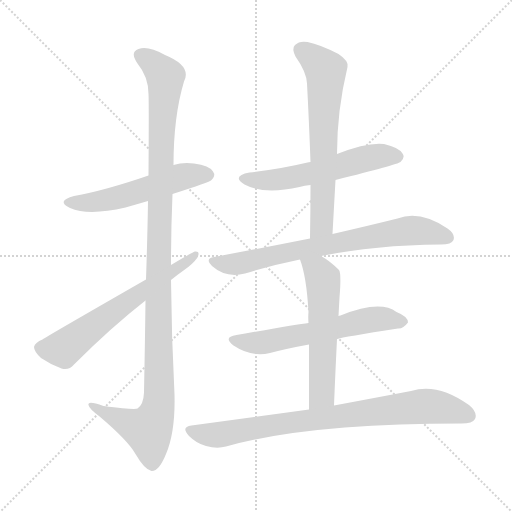
t = 0.00 s
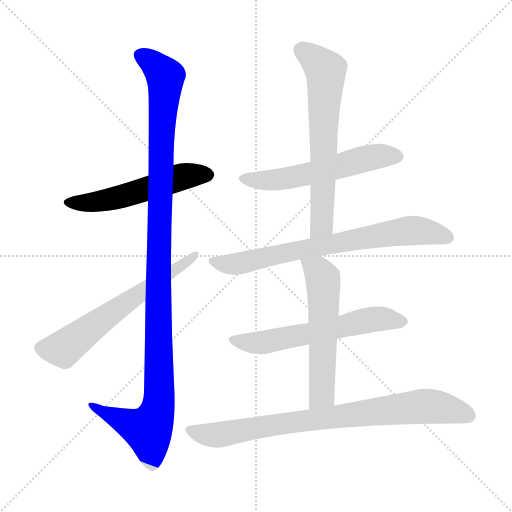
t = 1.52 s
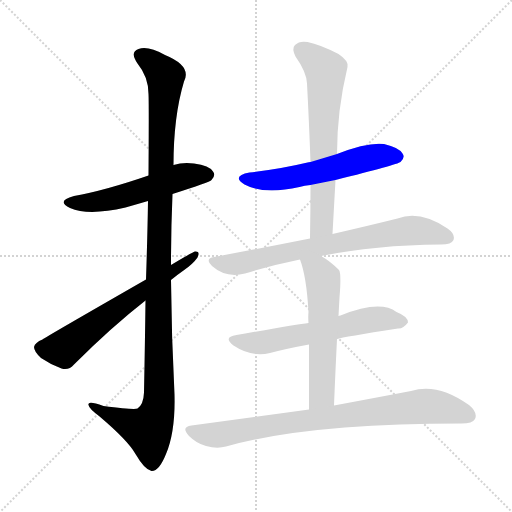
t = 3.05 s
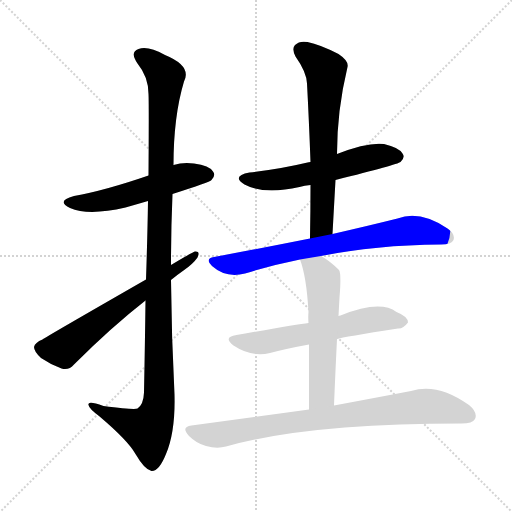
t = 4.57 s
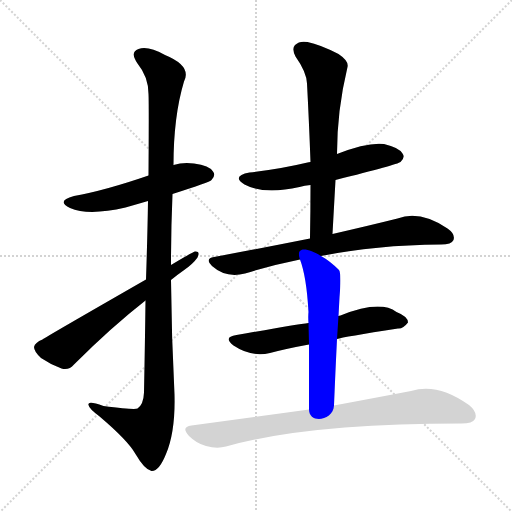
t = 6.10 s
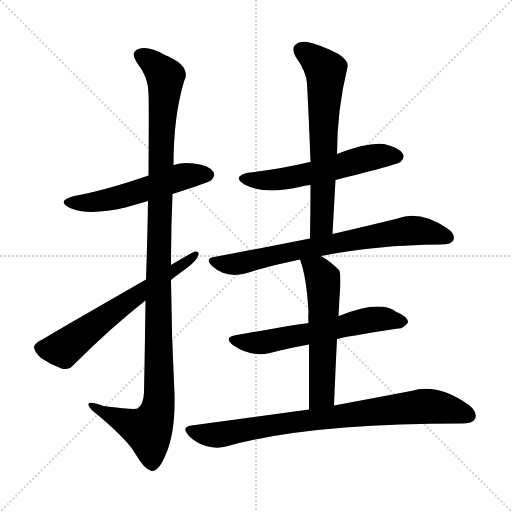
t = 7.62 s

The animated SVG that drew these frames (rendered in a browser with its animation timeline set to each time). Animation: 9 CSS @keyframes rules; one cycle of 7.62 s.

<svg version="1.1" viewBox="0 0 1024 1024" xmlns="http://www.w3.org/2000/svg">
  <g stroke="lightgray" stroke-dasharray="1,1" stroke-width="1" transform="scale(4, 4)">
    <line x1="0" y1="0" x2="256" y2="256"></line>
    <line x1="256" y1="0" x2="0" y2="256"></line>
    <line x1="128" y1="0" x2="128" y2="256"></line>
    <line x1="0" y1="128" x2="256" y2="128"></line>
  </g>
<g transform="scale(1, -1) translate(0, -900)">
   <style type="text/css">
    @keyframes keyframes0 {
      from {
       stroke: blue;
       stroke-dashoffset: 539;
       stroke-width: 128;
       }
       64% {
       animation-timing-function: step-end;
       stroke: blue;
       stroke-dashoffset: 0;
       stroke-width: 128;
       }
       to {
       stroke: black;
       stroke-width: 1024;
       }
       }
       #make-me-a-hanzi-animation-0 {
         animation: keyframes0 0.688639s both;
         animation-delay: 0.000000s;
         animation-timing-function: linear;
       }
    @keyframes keyframes1 {
      from {
       stroke: blue;
       stroke-dashoffset: 1158;
       stroke-width: 128;
       }
       79% {
       animation-timing-function: step-end;
       stroke: blue;
       stroke-dashoffset: 0;
       stroke-width: 128;
       }
       to {
       stroke: black;
       stroke-width: 1024;
       }
       }
       #make-me-a-hanzi-animation-1 {
         animation: keyframes1 1.192383s both;
         animation-delay: 0.688639s;
         animation-timing-function: linear;
       }
    @keyframes keyframes2 {
      from {
       stroke: blue;
       stroke-dashoffset: 626;
       stroke-width: 128;
       }
       67% {
       animation-timing-function: step-end;
       stroke: blue;
       stroke-dashoffset: 0;
       stroke-width: 128;
       }
       to {
       stroke: black;
       stroke-width: 1024;
       }
       }
       #make-me-a-hanzi-animation-2 {
         animation: keyframes2 0.759440s both;
         animation-delay: 1.881022s;
         animation-timing-function: linear;
       }
    @keyframes keyframes3 {
      from {
       stroke: blue;
       stroke-dashoffset: 566;
       stroke-width: 128;
       }
       65% {
       animation-timing-function: step-end;
       stroke: blue;
       stroke-dashoffset: 0;
       stroke-width: 128;
       }
       to {
       stroke: black;
       stroke-width: 1024;
       }
       }
       #make-me-a-hanzi-animation-3 {
         animation: keyframes3 0.710612s both;
         animation-delay: 2.640462s;
         animation-timing-function: linear;
       }
    @keyframes keyframes4 {
      from {
       stroke: blue;
       stroke-dashoffset: 653;
       stroke-width: 128;
       }
       68% {
       animation-timing-function: step-end;
       stroke: blue;
       stroke-dashoffset: 0;
       stroke-width: 128;
       }
       to {
       stroke: black;
       stroke-width: 1024;
       }
       }
       #make-me-a-hanzi-animation-4 {
         animation: keyframes4 0.781413s both;
         animation-delay: 3.351074s;
         animation-timing-function: linear;
       }
    @keyframes keyframes5 {
      from {
       stroke: blue;
       stroke-dashoffset: 734;
       stroke-width: 128;
       }
       70% {
       animation-timing-function: step-end;
       stroke: blue;
       stroke-dashoffset: 0;
       stroke-width: 128;
       }
       to {
       stroke: black;
       stroke-width: 1024;
       }
       }
       #make-me-a-hanzi-animation-5 {
         animation: keyframes5 0.847331s both;
         animation-delay: 4.132487s;
         animation-timing-function: linear;
       }
    @keyframes keyframes6 {
      from {
       stroke: blue;
       stroke-dashoffset: 598;
       stroke-width: 128;
       }
       66% {
       animation-timing-function: step-end;
       stroke: blue;
       stroke-dashoffset: 0;
       stroke-width: 128;
       }
       to {
       stroke: black;
       stroke-width: 1024;
       }
       }
       #make-me-a-hanzi-animation-6 {
         animation: keyframes6 0.736654s both;
         animation-delay: 4.979818s;
         animation-timing-function: linear;
       }
    @keyframes keyframes7 {
      from {
       stroke: blue;
       stroke-dashoffset: 569;
       stroke-width: 128;
       }
       65% {
       animation-timing-function: step-end;
       stroke: blue;
       stroke-dashoffset: 0;
       stroke-width: 128;
       }
       to {
       stroke: black;
       stroke-width: 1024;
       }
       }
       #make-me-a-hanzi-animation-7 {
         animation: keyframes7 0.713053s both;
         animation-delay: 5.716471s;
         animation-timing-function: linear;
       }
    @keyframes keyframes8 {
      from {
       stroke: blue;
       stroke-dashoffset: 820;
       stroke-width: 128;
       }
       73% {
       animation-timing-function: step-end;
       stroke: blue;
       stroke-dashoffset: 0;
       stroke-width: 128;
       }
       to {
       stroke: black;
       stroke-width: 1024;
       }
       }
       #make-me-a-hanzi-animation-8 {
         animation: keyframes8 0.917318s both;
         animation-delay: 6.429525s;
         animation-timing-function: linear;
       }
</style>
<path d="M 345.0 512.0 Q 420.0 536.0 423.0 540.0 Q 432.0 549.0 426.0 557.0 Q 419.0 569.0 388.0 573.0 Q 366.0 576.0 347.0 570.0 L 297.0 549.0 Q 210.0 519.0 148.0 508.0 Q 111.0 498.0 140.0 484.0 Q 177.0 468.0 251.0 485.0 Q 272.0 491.0 296.0 498.0 L 345.0 512.0 Z" fill="lightgray"></path> 
<path d="M 291.0 299.0 Q 290.0 217.0 288.0 115.0 Q 287.0 91.0 275.0 83.0 Q 269.0 80.0 207.0 88.0 Q 174.0 100.0 177.0 90.0 Q 178.0 83.0 198.0 68.0 Q 256.0 19.0 271.0 -8.0 Q 289.0 -39.0 303.0 -42.0 Q 318.0 -43.0 332.0 -8.0 Q 351.0 37.0 349.0 111.0 Q 343.0 226.0 342.0 340.0 L 342.0 370.0 Q 342.0 442.0 345.0 512.0 L 347.0 570.0 Q 347.0 667.0 368.0 737.0 Q 384.0 768.0 330.0 790.0 Q 296.0 809.0 277.0 802.0 Q 259.0 796.0 275.0 773.0 Q 297.0 746.0 297.0 712.0 Q 298.0 694.0 297.0 549.0 L 296.0 498.0 Q 295.0 431.0 292.0 341.0 L 291.0 299.0 Z" fill="lightgray"></path> 
<path d="M 292.0 341.0 Q 88.0 224.0 85.0 221.0 Q 70.0 215.0 68.0 206.0 Q 68.0 197.0 82.0 184.0 Q 101.0 171.0 123.0 163.0 Q 138.0 159.0 148.0 171.0 Q 223.0 246.0 291.0 299.0 L 342.0 340.0 Q 354.0 350.0 367.0 359.0 Q 386.0 372.0 395.0 385.0 Q 401.0 398.0 390.0 397.0 Q 387.0 397.0 342.0 370.0 L 292.0 341.0 Z" fill="lightgray"></path> 
<path d="M 671.0 540.0 Q 795.0 571.0 801.0 576.0 Q 811.0 585.0 805.0 593.0 Q 798.0 605.0 768.0 612.0 Q 735.0 616.0 674.0 592.0 L 621.0 576.0 Q 617.0 576.0 615.0 575.0 Q 561.0 562.0 499.0 555.0 Q 462.0 548.0 489.0 531.0 Q 528.0 510.0 599.0 526.0 Q 609.0 529.0 621.0 530.0 L 671.0 540.0 Z" fill="lightgray"></path> 
<path d="M 665.0 432.0 Q 668.0 487.0 671.0 540.0 L 674.0 592.0 Q 674.0 679.0 695.0 766.0 Q 698.0 778.0 677.0 792.0 Q 640.0 811.0 615.0 816.0 Q 599.0 819.0 590.0 810.0 Q 583.0 803.0 591.0 787.0 Q 613.0 756.0 614.0 733.0 Q 618.0 658.0 621.0 576.0 L 621.0 530.0 Q 621.0 479.0 620.0 423.0 C 619.0 393.0 663.0 402.0 665.0 432.0 Z" fill="lightgray"></path> 
<path d="M 642.0 388.0 Q 751.0 410.0 882.0 411.0 Q 903.0 411.0 907.0 420.0 Q 911.0 432.0 895.0 443.0 Q 840.0 480.0 795.0 463.0 Q 743.0 450.0 665.0 432.0 L 620.0 423.0 Q 530.0 405.0 428.0 386.0 Q 409.0 383.0 424.0 368.0 Q 452.0 343.0 490.0 353.0 Q 541.0 369.0 600.0 381.0 L 642.0 388.0 Z" fill="lightgray"></path> 
<path d="M 674.0 222.0 Q 686.0 226.0 796.0 243.0 Q 806.0 242.0 816.0 255.0 Q 816.0 267.0 793.0 276.0 Q 760.0 301.0 681.0 269.0 Q 678.0 269.0 677.0 268.0 L 617.0 254.0 Q 593.0 251.0 473.0 230.0 Q 445.0 226.0 467.0 209.0 Q 503.0 185.0 540.0 194.0 Q 574.0 203.0 618.0 211.0 L 674.0 222.0 Z" fill="lightgray"></path> 
<path d="M 668.0 89.0 Q 671.0 162.0 674.0 222.0 L 677.0 268.0 Q 678.0 287.0 679.0 305.0 Q 683.0 353.0 678.0 360.0 Q 660.0 378.0 642.0 388.0 C 616.0 404.0 590.0 409.0 600.0 381.0 Q 613.0 347.0 617.0 276.0 Q 616.0 267.0 617.0 254.0 L 618.0 211.0 Q 618.0 159.0 618.0 81.0 C 618.0 51.0 667.0 59.0 668.0 89.0 Z" fill="lightgray"></path> 
<path d="M 618.0 81.0 Q 509.0 66.0 383.0 49.0 Q 361.0 46.0 378.0 28.0 Q 393.0 13.0 412.0 8.0 Q 434.0 2.0 452.0 7.0 Q 614.0 53.0 923.0 53.0 Q 945.0 53.0 950.0 62.0 Q 956.0 75.0 938.0 90.0 Q 875.0 135.0 822.0 118.0 Q 759.0 106.0 668.0 89.0 L 618.0 81.0 Z" fill="lightgray"></path> 
      <clipPath id="make-me-a-hanzi-clip-0">
      <path d="M 345.0 512.0 Q 420.0 536.0 423.0 540.0 Q 432.0 549.0 426.0 557.0 Q 419.0 569.0 388.0 573.0 Q 366.0 576.0 347.0 570.0 L 297.0 549.0 Q 210.0 519.0 148.0 508.0 Q 111.0 498.0 140.0 484.0 Q 177.0 468.0 251.0 485.0 Q 272.0 491.0 296.0 498.0 L 345.0 512.0 Z" fill="lightgray"></path>
      </clipPath>
      <path clip-path="url(#make-me-a-hanzi-clip-0)" d="M 141.0 497.0 L 161.0 494.0 L 236.0 504.0 L 359.0 546.0 L 416.0 550.0 " fill="none" id="make-me-a-hanzi-animation-0" stroke-dasharray="411 822" stroke-linecap="round"></path>

      <clipPath id="make-me-a-hanzi-clip-1">
      <path d="M 291.0 299.0 Q 290.0 217.0 288.0 115.0 Q 287.0 91.0 275.0 83.0 Q 269.0 80.0 207.0 88.0 Q 174.0 100.0 177.0 90.0 Q 178.0 83.0 198.0 68.0 Q 256.0 19.0 271.0 -8.0 Q 289.0 -39.0 303.0 -42.0 Q 318.0 -43.0 332.0 -8.0 Q 351.0 37.0 349.0 111.0 Q 343.0 226.0 342.0 340.0 L 342.0 370.0 Q 342.0 442.0 345.0 512.0 L 347.0 570.0 Q 347.0 667.0 368.0 737.0 Q 384.0 768.0 330.0 790.0 Q 296.0 809.0 277.0 802.0 Q 259.0 796.0 275.0 773.0 Q 297.0 746.0 297.0 712.0 Q 298.0 694.0 297.0 549.0 L 296.0 498.0 Q 295.0 431.0 292.0 341.0 L 291.0 299.0 Z" fill="lightgray"></path>
      </clipPath>
      <path clip-path="url(#make-me-a-hanzi-clip-1)" d="M 283.0 787.0 L 300.0 779.0 L 331.0 747.0 L 317.0 400.0 L 318.0 102.0 L 313.0 70.0 L 296.0 40.0 L 234.0 63.0 L 196.0 81.0 L 194.0 88.0 L 183.0 88.0 " fill="none" id="make-me-a-hanzi-animation-1" stroke-dasharray="1030 2060" stroke-linecap="round"></path>

      <clipPath id="make-me-a-hanzi-clip-2">
      <path d="M 292.0 341.0 Q 88.0 224.0 85.0 221.0 Q 70.0 215.0 68.0 206.0 Q 68.0 197.0 82.0 184.0 Q 101.0 171.0 123.0 163.0 Q 138.0 159.0 148.0 171.0 Q 223.0 246.0 291.0 299.0 L 342.0 340.0 Q 354.0 350.0 367.0 359.0 Q 386.0 372.0 395.0 385.0 Q 401.0 398.0 390.0 397.0 Q 387.0 397.0 342.0 370.0 L 292.0 341.0 Z" fill="lightgray"></path>
      </clipPath>
      <path clip-path="url(#make-me-a-hanzi-clip-2)" d="M 80.0 204.0 L 128.0 203.0 L 240.0 288.0 L 390.0 390.0 " fill="none" id="make-me-a-hanzi-animation-2" stroke-dasharray="498 996" stroke-linecap="round"></path>

      <clipPath id="make-me-a-hanzi-clip-3">
      <path d="M 671.0 540.0 Q 795.0 571.0 801.0 576.0 Q 811.0 585.0 805.0 593.0 Q 798.0 605.0 768.0 612.0 Q 735.0 616.0 674.0 592.0 L 621.0 576.0 Q 617.0 576.0 615.0 575.0 Q 561.0 562.0 499.0 555.0 Q 462.0 548.0 489.0 531.0 Q 528.0 510.0 599.0 526.0 Q 609.0 529.0 621.0 530.0 L 671.0 540.0 Z" fill="lightgray"></path>
      </clipPath>
      <path clip-path="url(#make-me-a-hanzi-clip-3)" d="M 491.0 544.0 L 512.0 539.0 L 568.0 542.0 L 733.0 584.0 L 795.0 586.0 " fill="none" id="make-me-a-hanzi-animation-3" stroke-dasharray="438 876" stroke-linecap="round"></path>

      <clipPath id="make-me-a-hanzi-clip-4">
      <path d="M 665.0 432.0 Q 668.0 487.0 671.0 540.0 L 674.0 592.0 Q 674.0 679.0 695.0 766.0 Q 698.0 778.0 677.0 792.0 Q 640.0 811.0 615.0 816.0 Q 599.0 819.0 590.0 810.0 Q 583.0 803.0 591.0 787.0 Q 613.0 756.0 614.0 733.0 Q 618.0 658.0 621.0 576.0 L 621.0 530.0 Q 621.0 479.0 620.0 423.0 C 619.0 393.0 663.0 402.0 665.0 432.0 Z" fill="lightgray"></path>
      </clipPath>
      <path clip-path="url(#make-me-a-hanzi-clip-4)" d="M 602.0 800.0 L 642.0 770.0 L 652.0 750.0 L 644.0 457.0 L 626.0 431.0 " fill="none" id="make-me-a-hanzi-animation-4" stroke-dasharray="525 1050" stroke-linecap="round"></path>

      <clipPath id="make-me-a-hanzi-clip-5">
      <path d="M 642.0 388.0 Q 751.0 410.0 882.0 411.0 Q 903.0 411.0 907.0 420.0 Q 911.0 432.0 895.0 443.0 Q 840.0 480.0 795.0 463.0 Q 743.0 450.0 665.0 432.0 L 620.0 423.0 Q 530.0 405.0 428.0 386.0 Q 409.0 383.0 424.0 368.0 Q 452.0 343.0 490.0 353.0 Q 541.0 369.0 600.0 381.0 L 642.0 388.0 Z" fill="lightgray"></path>
      </clipPath>
      <path clip-path="url(#make-me-a-hanzi-clip-5)" d="M 426.0 377.0 L 479.0 373.0 L 678.0 416.0 L 818.0 439.0 L 849.0 438.0 L 896.0 425.0 " fill="none" id="make-me-a-hanzi-animation-5" stroke-dasharray="606 1212" stroke-linecap="round"></path>

      <clipPath id="make-me-a-hanzi-clip-6">
      <path d="M 674.0 222.0 Q 686.0 226.0 796.0 243.0 Q 806.0 242.0 816.0 255.0 Q 816.0 267.0 793.0 276.0 Q 760.0 301.0 681.0 269.0 Q 678.0 269.0 677.0 268.0 L 617.0 254.0 Q 593.0 251.0 473.0 230.0 Q 445.0 226.0 467.0 209.0 Q 503.0 185.0 540.0 194.0 Q 574.0 203.0 618.0 211.0 L 674.0 222.0 Z" fill="lightgray"></path>
      </clipPath>
      <path clip-path="url(#make-me-a-hanzi-clip-6)" d="M 468.0 220.0 L 518.0 214.0 L 744.0 261.0 L 805.0 257.0 " fill="none" id="make-me-a-hanzi-animation-6" stroke-dasharray="470 940" stroke-linecap="round"></path>

      <clipPath id="make-me-a-hanzi-clip-7">
      <path d="M 668.0 89.0 Q 671.0 162.0 674.0 222.0 L 677.0 268.0 Q 678.0 287.0 679.0 305.0 Q 683.0 353.0 678.0 360.0 Q 660.0 378.0 642.0 388.0 C 616.0 404.0 590.0 409.0 600.0 381.0 Q 613.0 347.0 617.0 276.0 Q 616.0 267.0 617.0 254.0 L 618.0 211.0 Q 618.0 159.0 618.0 81.0 C 618.0 51.0 667.0 59.0 668.0 89.0 Z" fill="lightgray"></path>
      </clipPath>
      <path clip-path="url(#make-me-a-hanzi-clip-7)" d="M 608.0 378.0 L 641.0 351.0 L 648.0 318.0 L 644.0 111.0 L 623.0 90.0 " fill="none" id="make-me-a-hanzi-animation-7" stroke-dasharray="441 882" stroke-linecap="round"></path>

      <clipPath id="make-me-a-hanzi-clip-8">
      <path d="M 618.0 81.0 Q 509.0 66.0 383.0 49.0 Q 361.0 46.0 378.0 28.0 Q 393.0 13.0 412.0 8.0 Q 434.0 2.0 452.0 7.0 Q 614.0 53.0 923.0 53.0 Q 945.0 53.0 950.0 62.0 Q 956.0 75.0 938.0 90.0 Q 875.0 135.0 822.0 118.0 Q 759.0 106.0 668.0 89.0 L 618.0 81.0 Z" fill="lightgray"></path>
      </clipPath>
      <path clip-path="url(#make-me-a-hanzi-clip-8)" d="M 381.0 38.0 L 434.0 30.0 L 681.0 69.0 L 846.0 87.0 L 888.0 84.0 L 938.0 69.0 " fill="none" id="make-me-a-hanzi-animation-8" stroke-dasharray="692 1384" stroke-linecap="round"></path>

</g>
</svg>
